The GitHub repository Facuriy/agro-ai-kurs contains a labelled image folder "rgb" with 5 categories: 00 boden, 01 gesund, first symptoms, 03 mittel, 04 schwer. Examples follow, each with its label.

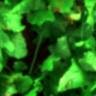
Label: first symptoms

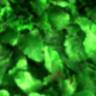
Label: first symptoms

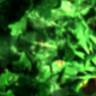
Label: 01 gesund

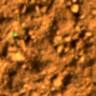
Label: 00 boden

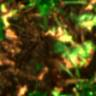
Label: 03 mittel

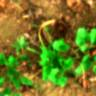
Label: 04 schwer
